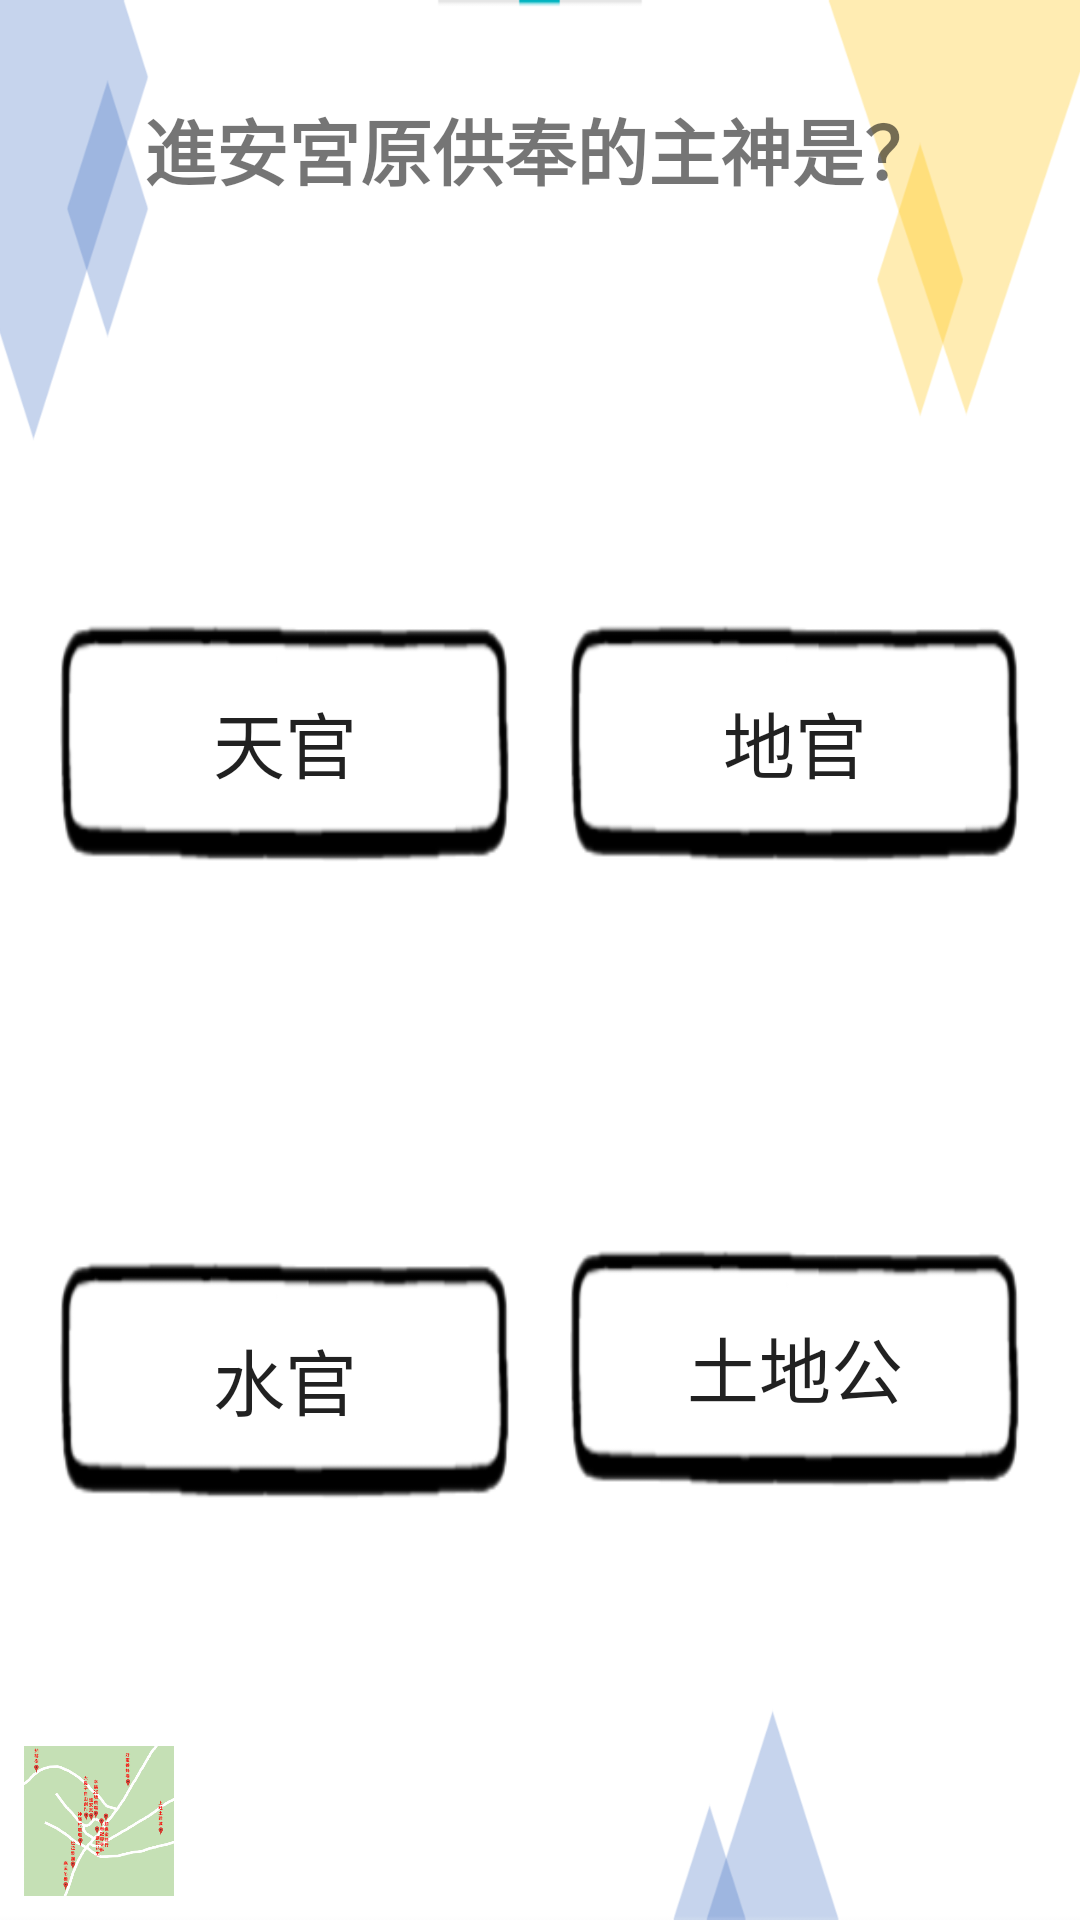

This screen was rendered from an Android layout file. Write that file and the resources it references.
<!-- AndroidManifest.xml: application theme AppTheme -->
<!-- res/layout/activity_stage4.xml -->
<?xml version="1.0" encoding="utf-8"?>
<androidx.constraintlayout.widget.ConstraintLayout xmlns:android="http://schemas.android.com/apk/res/android"
    xmlns:app="http://schemas.android.com/apk/res-auto"
    xmlns:tools="http://schemas.android.com/tools"
    android:layout_width="match_parent"
    android:layout_height="match_parent"
    tools:context=".Stage4"
    android:background="@drawable/background4">

    <Button
        android:id="@+id/button_ans1"
        android:layout_width="150dp"
        android:layout_height="80dp"
        android:layout_marginTop="8dp"
        android:background="@drawable/button"
        android:text="@string/stage4_ans1"
        android:textSize="24sp"
        app:layout_constraintBottom_toTopOf="@+id/button_ans3"
        app:layout_constraintEnd_toStartOf="@+id/button_ans2"
        app:layout_constraintHorizontal_bias="0.5"
        app:layout_constraintStart_toStartOf="parent"
        app:layout_constraintTop_toBottomOf="@+id/textView_question" />

    <Button
        android:id="@+id/button_ans2"
        android:layout_width="150dp"
        android:layout_height="80dp"
        android:background="@drawable/button"
        android:text="@string/stage4_ans2"
        android:textSize="24sp"
        app:layout_constraintBottom_toBottomOf="@+id/button_ans1"
        app:layout_constraintEnd_toEndOf="parent"
        app:layout_constraintHorizontal_bias="0.5"
        app:layout_constraintStart_toEndOf="@+id/button_ans1"
        app:layout_constraintTop_toTopOf="@+id/button_ans1" />

    <Button
        android:id="@+id/button_ans3"
        android:layout_width="150dp"
        android:layout_height="80dp"
        android:layout_marginBottom="8dp"
        android:background="@drawable/button"
        android:text="@string/stage4_ans3"
        android:textSize="24sp"
        app:layout_constraintBottom_toBottomOf="parent"
        app:layout_constraintEnd_toEndOf="@+id/button_ans1"
        app:layout_constraintStart_toStartOf="@+id/button_ans1"
        app:layout_constraintTop_toBottomOf="@+id/button_ans1" />

    <Button
        android:id="@+id/button_ans4"
        android:layout_width="150dp"
        android:layout_height="80dp"
        android:layout_marginBottom="8dp"
        android:background="@drawable/button"
        android:text="@string/stage4_ans4"
        android:textSize="24sp"
        app:layout_constraintBottom_toBottomOf="@+id/button_ans3"
        app:layout_constraintEnd_toEndOf="parent"
        app:layout_constraintHorizontal_bias="0.5"
        app:layout_constraintStart_toEndOf="@+id/button_ans3"
        app:layout_constraintTop_toTopOf="@+id/button_ans3" />

    <TextView
        android:id="@+id/textView_question"
        android:layout_width="wrap_content"
        android:layout_height="wrap_content"
        android:layout_marginTop="32dp"
        android:text="@string/stage4_title"
        android:textSize="24sp"
        android:textStyle="bold"
        app:layout_constraintBottom_toBottomOf="parent"
        app:layout_constraintEnd_toEndOf="parent"
        app:layout_constraintStart_toStartOf="parent"
        app:layout_constraintTop_toTopOf="parent"
        app:layout_constraintVertical_bias="0.0" />

    <ImageView
        android:id="@+id/imageView_home"
        android:layout_width="50dp"
        android:layout_height="50dp"
        android:layout_marginStart="8dp"
        android:layout_marginBottom="8dp"
        app:layout_constraintBottom_toBottomOf="parent"
        app:layout_constraintEnd_toEndOf="parent"
        app:layout_constraintHorizontal_bias="0.0"
        app:layout_constraintStart_toStartOf="parent"
        app:layout_constraintTop_toTopOf="parent"
        app:layout_constraintVertical_bias="1.0"
        app:srcCompat="@drawable/map"
        android:contentDescription="@string/error" />

</androidx.constraintlayout.widget.ConstraintLayout>
<!-- resources referenced by this layout -->
<resources>
  <!-- drawable background4: png bitmap (drawable-v24, 14561 bytes) -->
  <!-- drawable button: png bitmap (drawable-v24, 6973 bytes) -->
  <!-- drawable map: png bitmap (drawable-v24, 120881 bytes) -->
  <string name="error">Error</string>
  <string name="stage4_ans1">天官</string>
  <string name="stage4_ans2">地官</string>
  <string name="stage4_ans3">水官</string>
  <string name="stage4_ans4">土地公</string>
  <string name="stage4_title">進安宮原供奉的主神是？</string>
  <style name="AppTheme" parent="Theme.AppCompat.Light">
          
          <item name="colorPrimary">@color/white</item>
          <item name="colorPrimaryDark">@color/black</item>
          <item name="colorAccent">@color/darkred</item>
          <item name="windowActionBar">false</item>
          <item name="windowNoTitle">true</item>
          <item name="android:windowFullscreen">true</item>
      </style>
  <color name="white">#FFFFFF</color>
  <color name="black">#000000</color>
  <color name="darkred">#8B0000</color>
</resources>
